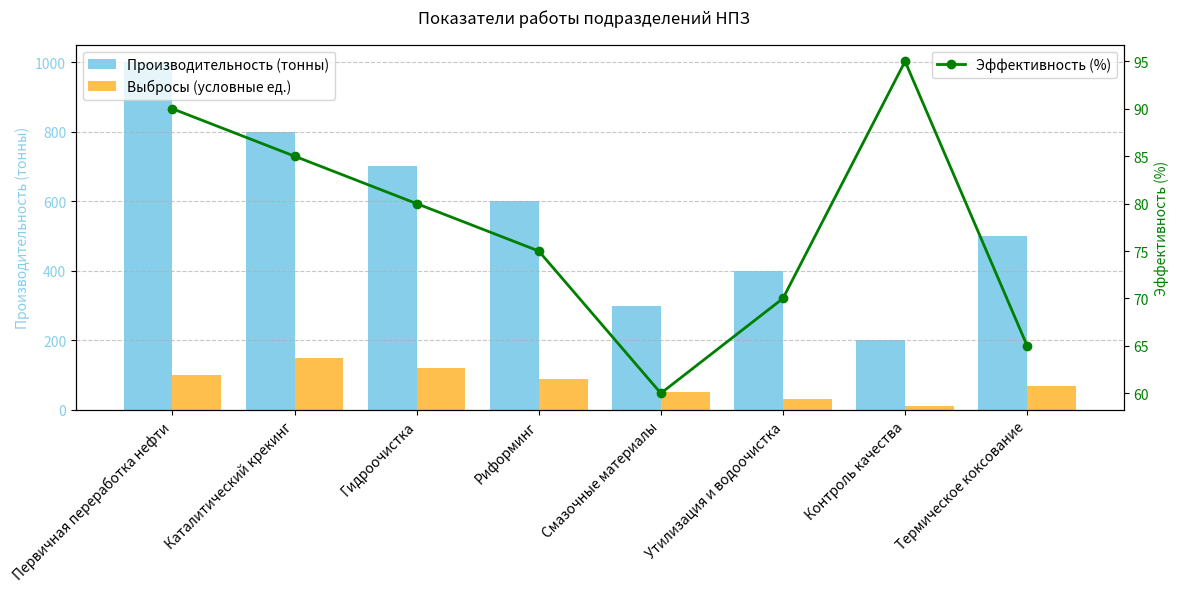

This figure's Python source:
# Re-importing required libraries after reset
import matplotlib.pyplot as plt
import numpy as np

# Подразделения НПЗ
units = [
    "Первичная переработка нефти",
    "Каталитический крекинг",
    "Гидроочистка",
    "Риформинг",
    "Смазочные материалы",
    "Утилизация и водоочистка",
    "Контроль качества",
    "Термическое коксование"
]

# Примерные данные по каждому подразделению (в условных единицах)
production = [1000, 800, 700, 600, 300, 400, 200, 500]  # Производительность (в тоннах)
efficiency = [90, 85, 80, 75, 60, 70, 95, 65]  # Эффективность (в %)
emissions = [100, 150, 120, 90, 50, 30, 10, 70]  # Выбросы (в условных единицах)

x = np.arange(len(units))  # Позиции для графиков

# Создаем график
fig, ax1 = plt.subplots(figsize=(12, 6))

# График 1: Производительность
ax1.bar(x - 0.2, production, width=0.4, label='Производительность (тонны)', color='skyblue')
ax1.set_ylabel('Производительность (тонны)', color='skyblue')
ax1.tick_params(axis='y', labelcolor='skyblue')

# График 2: Эффективность
ax2 = ax1.twinx()
ax2.plot(x, efficiency, label='Эффективность (%)', color='green', marker='o', linewidth=2)
ax2.set_ylabel('Эффективность (%)', color='green')
ax2.tick_params(axis='y', labelcolor='green')

# График 3: Выбросы
ax1.bar(x + 0.2, emissions, width=0.4, label='Выбросы (условные ед.)', color='orange', alpha=0.7)

# Оформление
ax1.set_xticks(x)
ax1.set_xticklabels(units, rotation=45, ha='right')
fig.suptitle("Показатели работы подразделений НПЗ")
ax1.legend(loc='upper left')
ax2.legend(loc='upper right')
ax1.grid(axis='y', linestyle='--', alpha=0.7)

plt.tight_layout()
plt.show()
